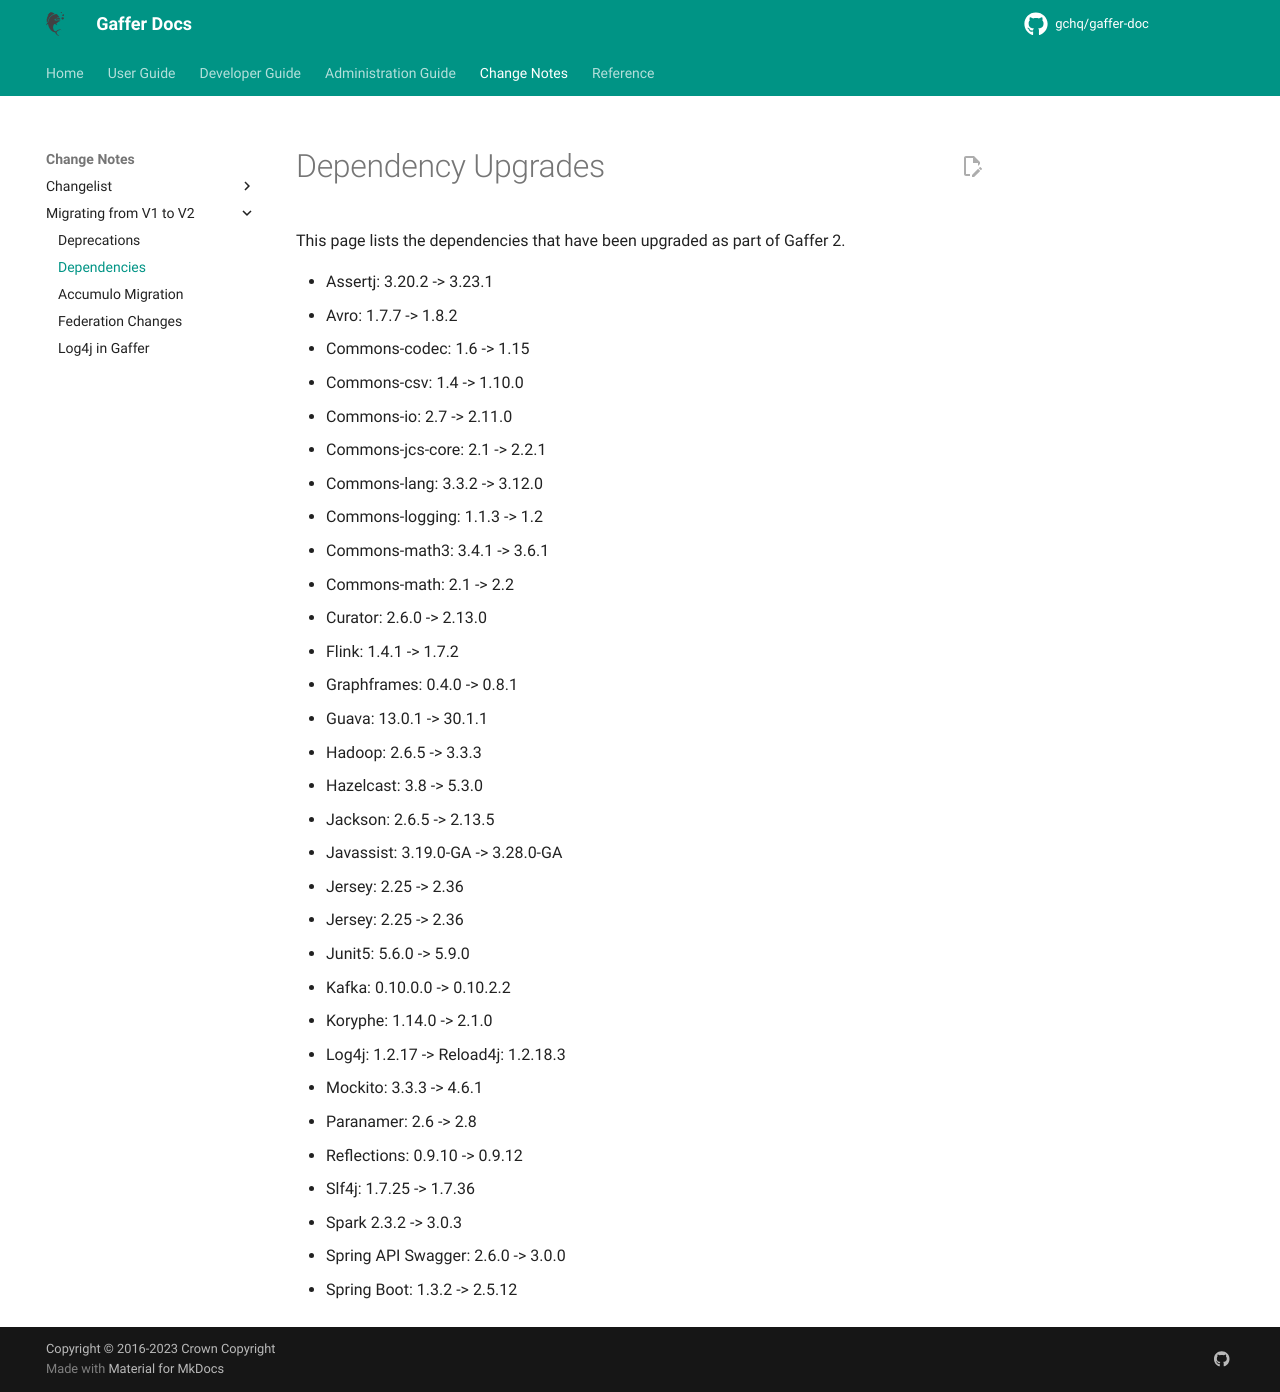

repository: gchq/gaffer-doc · page: 2.3.1/change-notes/migrating-from-v1-to-v2/dependencies.html · generator: mkdocs

# Dependency Upgrades

This page lists the dependencies that have been upgraded as part of Gaffer 2.

 - Assertj: 3.20.2 -> 3.22.0
 - Junit5: 5.6.0 -> 5.8.2
 - Mockito: 3.3.3 -> 4.3.1
 - Slf4j: 1.7.25 -> 1.7.36
 - Log4j: 1.2.17 -> Reload4j: 1.2.18.3
 - Koryphe: 1.14.0 -> 2.1.0
 - Avro: 1.7.7 -> 1.8.2
 - Jackson: 2.6.5 -> 2.12.6
 - Hazelcast: 3.8 -> 5.1
 - Spring Boot: 1.3.2 -> 2.5.12
 - Spring API Swagger: 2.6.0 -> 3.0.0
 - Commons-codec: 1.6 -> 1.15
 - Commons-io: 2.7 -> 2.11.0
 - Commons-lang: 3.3.2 -> 3.12.0
 - Commons-logging: 1.1.3 -> 1.2
 - Commons-math: 2.1 -> 2.2
 - Commons-math3: 3.4.1 -> 3.6.1
 - Commons-csv: 1.4 -> 1.9.0
 - Curator: 2.6.0 -> 2.11.1
 - Javassist: 3.19.0-GA -> 3.28.0-GA
 - Jersey: 2.25 -> 2.36
 - Paranamer: 2.6 -> 2.8
 - Reflections: 0.9.10 -> 0.9.12
